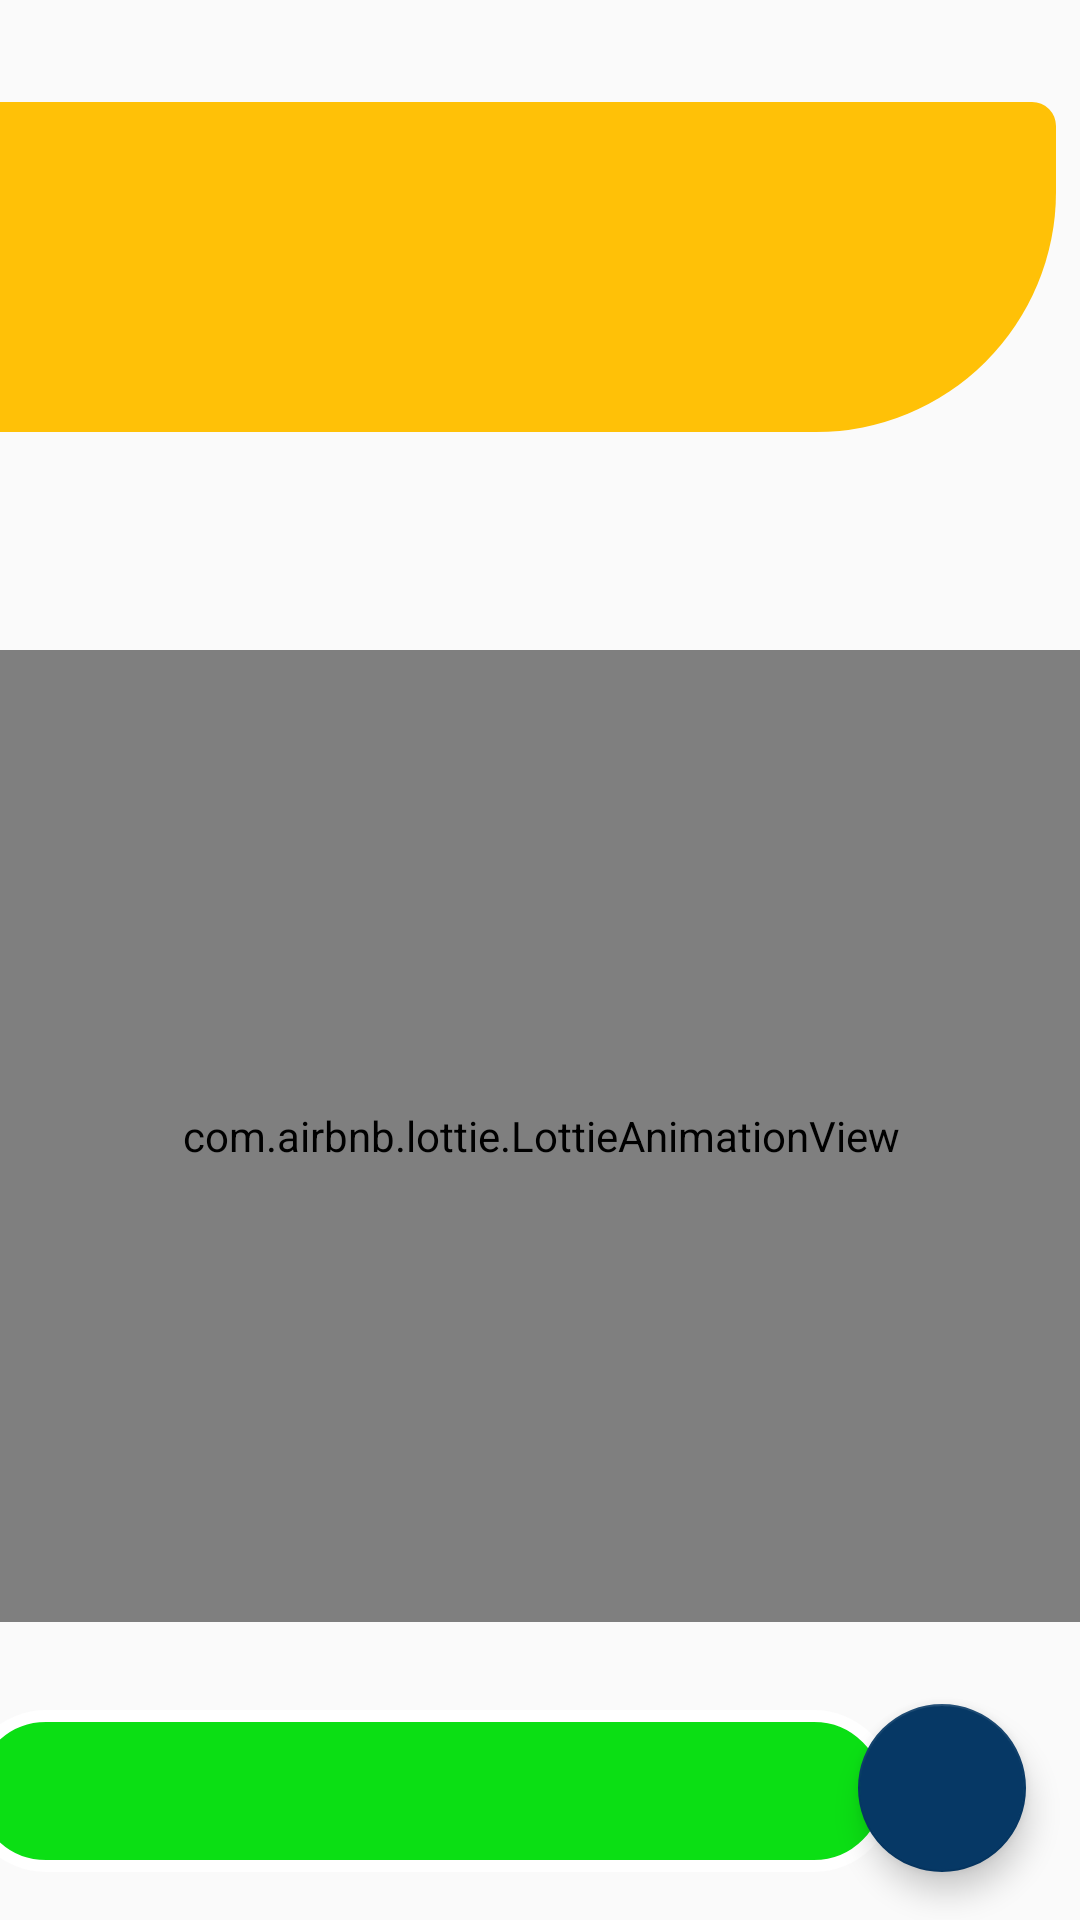

The Android layout XML behind this screen, and the referenced resources:
<!-- AndroidManifest.xml: application theme AppTheme -->
<!-- res/layout/frag_write_quizz.xml -->
<?xml version="1.0" encoding="utf-8"?>
<androidx.constraintlayout.widget.ConstraintLayout xmlns:android="http://schemas.android.com/apk/res/android"
    xmlns:app="http://schemas.android.com/apk/res-auto"
    xmlns:tools="http://schemas.android.com/tools"
    android:layout_width="match_parent"
    android:layout_height="match_parent">

    <View
        android:id="@+id/view"
        android:layout_width="wrap_content"
        android:layout_height="110dp"
        android:layout_marginEnd="32dp"
        android:layout_marginBottom="425dp"
        android:background="@drawable/quistion_round"
        app:layout_constraintBottom_toTopOf="@+id/editText"
        app:layout_constraintEnd_toEndOf="parent"
        app:layout_constraintHorizontal_bias="0.26"
        app:layout_constraintStart_toStartOf="parent"
        app:layout_constraintTop_toTopOf="parent"
        app:layout_constraintVertical_bias="0.968" />

    <com.airbnb.lottie.LottieAnimationView
        android:id="@+id/lottieAnimationView"
        android:layout_width="392dp"
        android:layout_height="324dp"
        android:layout_marginTop="237dp"
        android:layout_marginBottom="74dp"
        app:layout_constraintBottom_toTopOf="@+id/editText"
        app:layout_constraintEnd_toEndOf="parent"
        app:layout_constraintStart_toStartOf="parent"
        app:layout_constraintTop_toBottomOf="@+id/word"
        app:layout_constraintVertical_bias="0.76" />

    <EditText
        android:id="@+id/editText"
        android:layout_width="310dp"
        android:layout_height="54dp"
        android:layout_marginBottom="16dp"
        android:background="@drawable/item_round"
        android:ems="10"
        android:inputType="textPersonName"
        android:paddingLeft="20dp"
        app:layout_constraintBottom_toBottomOf="parent"
        app:layout_constraintEnd_toStartOf="@+id/floatingActionButton"
        app:layout_constraintStart_toStartOf="parent" />

    <com.google.android.material.floatingactionbutton.FloatingActionButton
        android:id="@+id/floatingActionButton"
        android:layout_width="wrap_content"
        android:layout_height="wrap_content"
        android:layout_marginEnd="18dp"
        android:layout_marginBottom="16dp"
        android:clickable="true"
        app:backgroundTint="#063865"
        app:layout_constraintBottom_toBottomOf="parent"
        app:layout_constraintEnd_toEndOf="parent" />

    <TextView
        android:id="@+id/quistion"
        android:layout_width="357dp"
        android:layout_height="50dp"
        android:layout_marginStart="16dp"
        android:layout_marginEnd="10dp"
        android:layout_marginBottom="136dp"
        android:autoSizeMaxTextSize="24sp"
        android:autoSizeMinTextSize="18sp"
        android:autoSizeTextType="uniform"
        android:text="What this word means?"
        android:textColor="#000"
        android:textStyle="bold|italic"
        app:layout_constraintBottom_toTopOf="@+id/lottieAnimationView"
        app:layout_constraintEnd_toStartOf="@+id/view"
        app:layout_constraintHorizontal_bias="0.0"
        app:layout_constraintStart_toStartOf="parent" />

    <TextView

        android:id="@+id/word"
        android:layout_width="wrap_content"
        android:layout_height="wrap_content"
        android:layout_marginTop="68dp"
        android:autoSizeMaxTextSize="24sp"
        android:autoSizeMinTextSize="18sp"
        android:autoSizeTextType="uniform"
        android:textColor="#000"
        android:textStyle="bold|italic"
        app:layout_constraintEnd_toEndOf="@+id/view"
        app:layout_constraintHorizontal_bias="0.39"
        app:layout_constraintStart_toStartOf="parent"
        app:layout_constraintTop_toTopOf="@+id/view" />
</androidx.constraintlayout.widget.ConstraintLayout>
<!-- resources referenced by this layout -->
<resources>
  <!-- drawable item_round (drawable-xxhdpi) -->
  <?xml version="1.0" encoding="utf-8"?>
  <shape xmlns:android="http://schemas.android.com/apk/res/android"
      android:shape="rectangle">
  
      <solid
          android:color="#0BDF14"
          />
      <stroke
  
          android:width="4dp"
          android:color="#fff"
          />
      <corners
          android:radius="360dp"
          />
      <padding
  
          android:left="6dp"
          android:right="6dp"
          android:top="2dp"
          android:bottom="2dp"
  
  
          />
  
  </shape>
  <!-- drawable quistion_round (drawable) -->
  <?xml version="1.0" encoding="utf-8"?>
  <shape xmlns:android="http://schemas.android.com/apk/res/android"
      android:shape="rectangle">
  
      <solid
          android:color="#FFC107"
          />
  
      <corners
          android:bottomRightRadius="80dp"
          android:topRightRadius="8dp"
  
          />
      <padding
  
          android:left="6dp"
          android:right="6dp"
          android:top="2dp"
          android:bottom="2dp"
  
  
          />
  
  </shape>
  <style name="AppTheme" parent="Theme.AppCompat.Light.NoActionBar">
          
          <item name="colorPrimary">@color/colorPrimary</item>
          <item name="colorPrimaryDark">@color/colorPrimaryDark</item>
          <item name="colorAccent">@color/colorAccent</item>
          <item name="bottomSheetDialogTheme">@style/AppBottomSheetDialogTheme</item>
  
  
  
  
      </style>
  <color name="colorPrimary">#6200EE</color>
  <color name="colorPrimaryDark">#FFC107</color>
  <color name="colorAccent">#FFD16E</color>
  <style name="AppBottomSheetDialogTheme" parent="Theme.Design.Light.BottomSheetDialog">
          <item name="bottomSheetStyle">@style/AppModalStyle</item>
      </style>
  <style name="AppModalStyle" parent="Widget.Design.BottomSheet.Modal">
          <item name="android:background">@drawable/layout_round_top</item>
      </style>
  <!-- drawable layout_round_top (drawable) -->
  <?xml version="1.0" encoding="utf-8"?>
  <shape xmlns:android="http://schemas.android.com/apk/res/android"
      android:shape="rectangle"
      android:visible="true">
  
      <solid
          android:color="#fff"
          />
  
      <corners
          android:topLeftRadius="40dp"
          android:topRightRadius="40dp"
          />
  
  </shape>
</resources>
